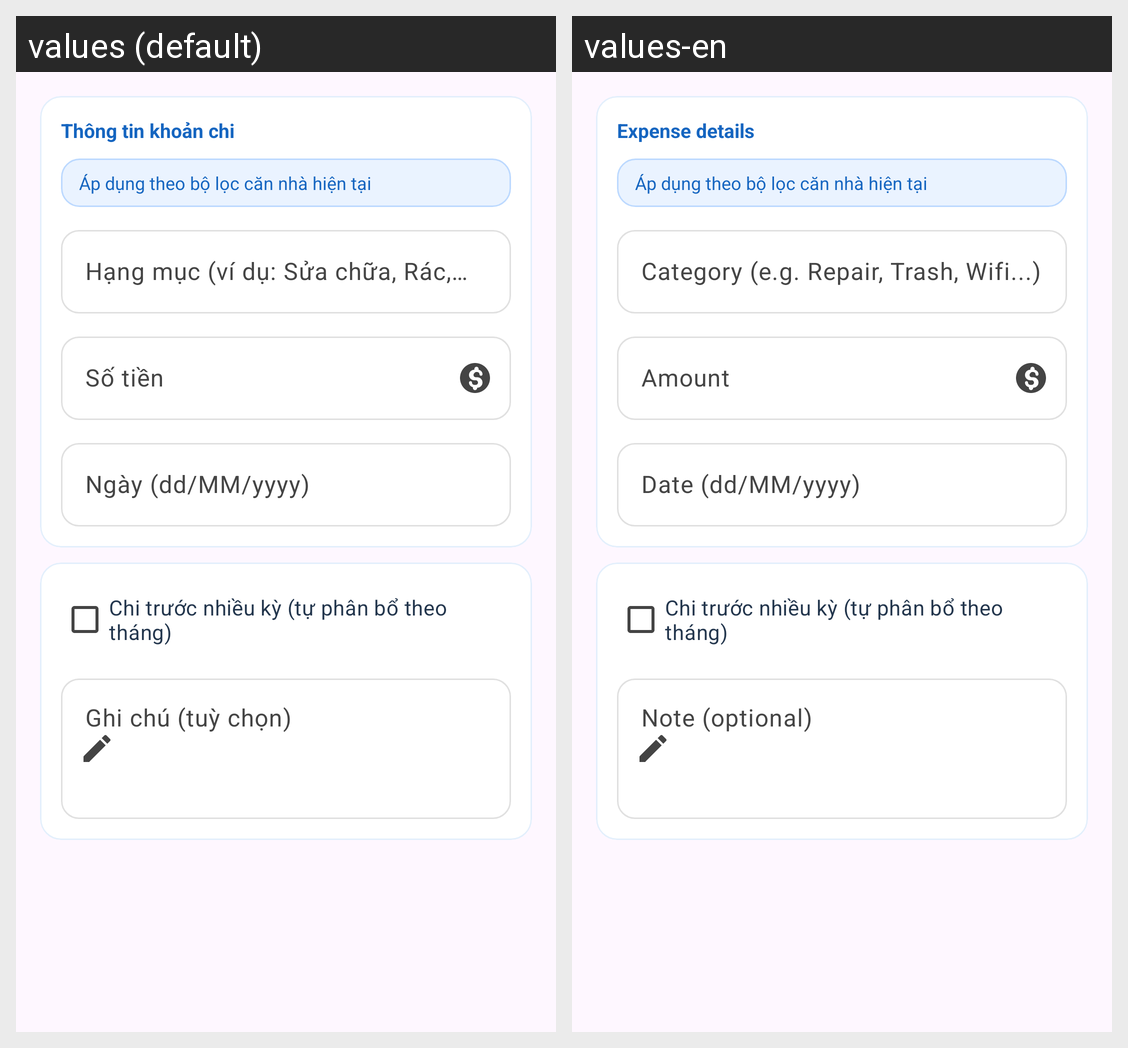

The same Android screen rendered under two of its app's locales, left to right. List the strings drawn on it with the default value and each locale's translation.
Android screen res/layout/dialog_add_expense.xml rendered under 2 locales, left to right: values (default), values-en. Device: Nexus 5 (rendered at 1080×1920; each locale shown at half size, 540×960, under a caption strip naming it); theme Theme.MyApplication.
Strings drawn on this screen, with the default value and each locale's value (text and hints the layout hard-codes, and strings that could not be matched under every locale, appear in the picture but are not listed):

expense_form_info_title
  values: Thông tin khoản chi
  values-en: Expense details

expense_scope_default
  values: Áp dụng theo bộ lọc căn nhà hiện tại
  values-en: Áp dụng theo bộ lọc căn nhà hiện tại  [not translated; the default value is used]

expense_category_hint
  values: Hạng mục (ví dụ: Sửa chữa, Rác, Wifi...)
  values-en: Category (e.g. Repair, Trash, Wifi...)

expense_amount_hint
  values: Số tiền
  values-en: Amount

expense_date_hint
  values: Ngày (dd/MM/yyyy)
  values-en: Date (dd/MM/yyyy)

expense_split_multi_period
  values: Chi trước nhiều kỳ (tự phân bổ theo tháng)
  values-en: Chi trước nhiều kỳ (tự phân bổ theo tháng)  [not translated; the default value is used]

note_optional_hint
  values: Ghi chú (tuỳ chọn)
  values-en: Note (optional)
